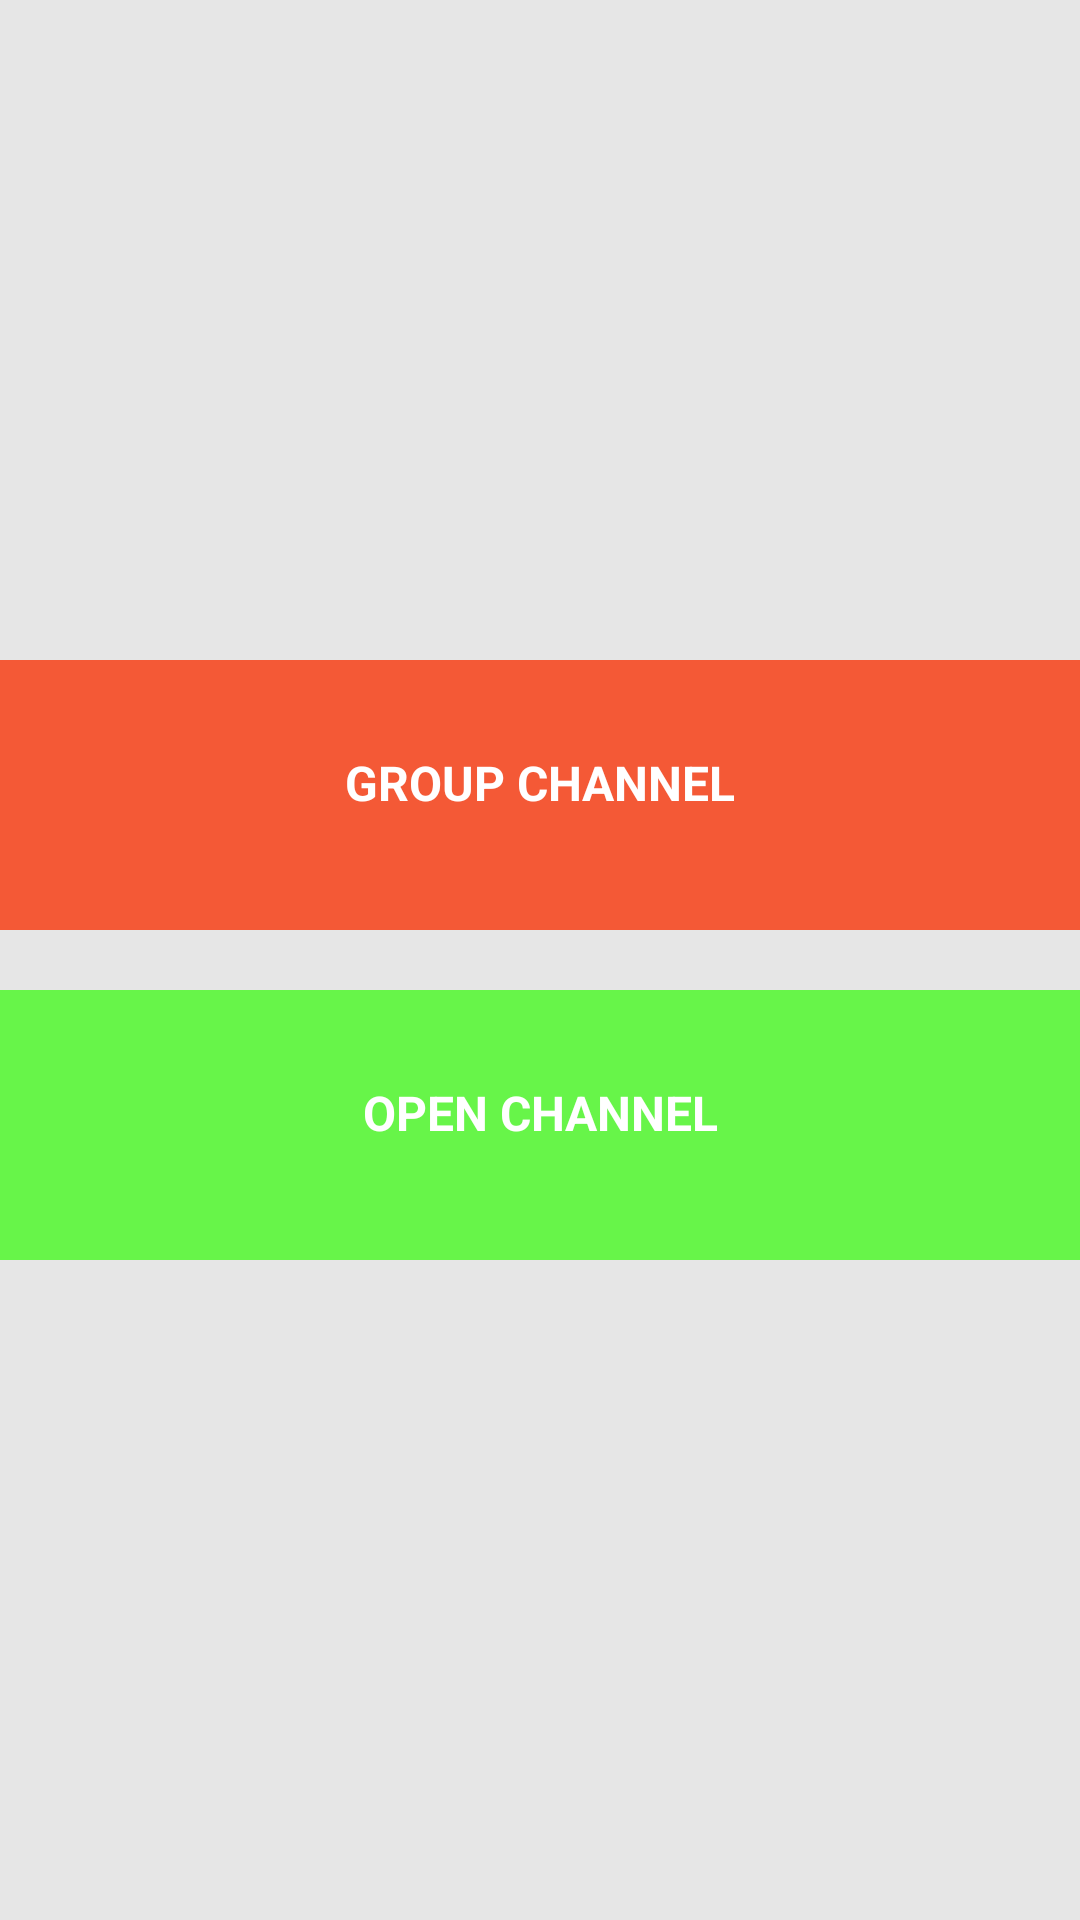

Write the Android layout XML for this screen, with the resource values it uses.
<!-- AndroidManifest.xml: application theme Theme.ImsageSEndingToFireStore -->
<!-- res/layout/activity_main_for_task4_send_bird.xml -->
<?xml version="1.0" encoding="utf-8"?>
<ScrollView xmlns:android="http://schemas.android.com/apk/res/android"
    xmlns:app="http://schemas.android.com/apk/res-auto"
    xmlns:tools="http://schemas.android.com/tools"
    android:layout_width="match_parent"
    android:layout_height="match_parent"
    android:background="@color/Silver"
    tools:context=".MainActivityForTask4SendBird">




   <RelativeLayout
       android:layout_width="match_parent"
       android:layout_height="wrap_content"
       android:layout_gravity="center"

       >


       <LinearLayout
           android:id="@+id/start_group_channel_list_activity"
           android:layout_width="match_parent"
           android:layout_height="90dp"
           android:background="@color/lightOrange"
           android:orientation="vertical">

           <TextView
               android:layout_width="match_parent"
               android:layout_height="wrap_content"
               android:layout_gravity="center"
               android:layout_marginTop="30dp"
               android:text="GROUP CHANNEL"
               android:textAlignment="center"
               android:textColor="@color/white"

               android:textSize="16sp"
               android:textStyle="bold"></TextView>

       </LinearLayout>


       <LinearLayout
           android:id="@+id/start_open_channel_list_activity"
           android:layout_width="match_parent"
           android:layout_height="90dp"
           android:layout_below="@+id/start_group_channel_list_activity"
           android:background="@color/lightGreen"
           android:layout_marginTop="20dp"
           android:orientation="vertical">

           <TextView
               android:layout_width="match_parent"
               android:layout_height="wrap_content"
               android:layout_gravity="center"
               android:layout_marginTop="30dp"
               android:text="OPEN CHANNEL"
               android:textAlignment="center"
               android:textSize="16sp"
               android:textColor="@color/white"
               android:textStyle="bold"></TextView>


       </LinearLayout>

   </RelativeLayout>


</ScrollView>
<!-- resources referenced by this layout -->
<resources>
  <color name="Silver">#E6E6E6</color>
  <color name="lightGreen">#E358F837</color>
  <color name="lightOrange">#F45936</color>
  <color name="white">#FFFFFFFF</color>
  <style name="Theme.ImsageSEndingToFireStore" parent="Theme.MaterialComponents.DayNight.DarkActionBar">
          
          <item name="colorPrimary">@color/purple_500</item>
          <item name="colorPrimaryVariant">@color/purple_700</item>
          <item name="colorOnPrimary">@color/white</item>
          
          <item name="colorSecondary">@color/teal_200</item>
          <item name="colorSecondaryVariant">@color/teal_700</item>
          <item name="colorOnSecondary">@color/black</item>
          
          <item name="android:statusBarColor" tools:targetApi="l">?attr/colorPrimaryVariant</item>
          
      </style>
  <color name="purple_500">#FF6200EE</color>
  <color name="purple_700">#FF3700B3</color>
  <color name="teal_200">#FF03DAC5</color>
  <color name="teal_700">#FF018786</color>
  <color name="black">#FF000000</color>
</resources>
